Dataset: Data (GitHub, billlyzhaoyh/StillGood). Classes: apple, broccoli, butternut squash, carrot, egg, garlic, lemon, lime, onion, potato.

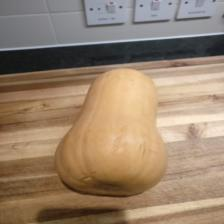
Label: butternut squash

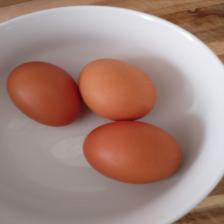
Label: egg

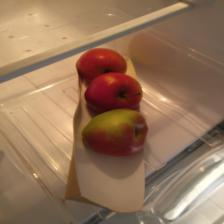
Label: apple

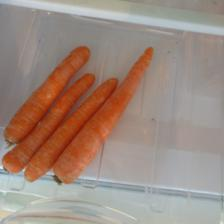
Label: carrot

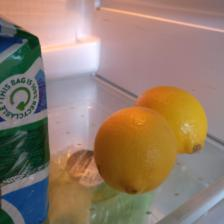
Label: lemon

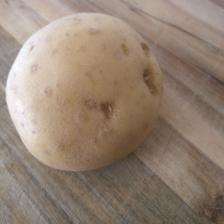
Label: potato
